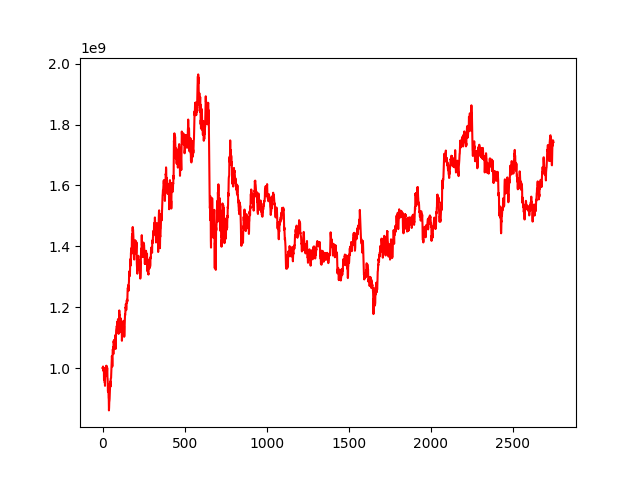

The table this chart was drawn from, first rows:
, 0
0, 1000000000
1, 999214175
2, 1001740579
3, 1005445031
4, 1001418364
5, 998022541
6, 990503244
7, 990250017
8, 1000392352
9, 961720785
10, 983608592
11, 990771557
12, 970821133
13, 953297279
14, 955409858
15, 941986220
16, 985625287
17, 999308369
18, 985563120
19, 975226445
20, 976958696
21, 997328040
22, 995037285
23, 1008193675
24, 1000014565
25, 1005995967
26, 998844551
27, 989966835
28, 1000479548
29, 1000744214
30, 970087608
31, 963797137
32, 949155011
33, 923603800
34, 946424675
35, 922186502
36, 927625324
37, 903012920
38, 898073992
39, 861312801
40, 870667903
41, 889029310
42, 892562935
43, 899200660
44, 916242685
45, 923727502
46, 954257327
47, 956353491
48, 950833191
49, 939844493
50, 965460490
51, 966843378
52, 967749814
53, 983391973
54, 1008965349
55, 1016000721
56, 1031079484
57, 1040102537
58, 1031822698
59, 1008116267
... 2,689 more rows
